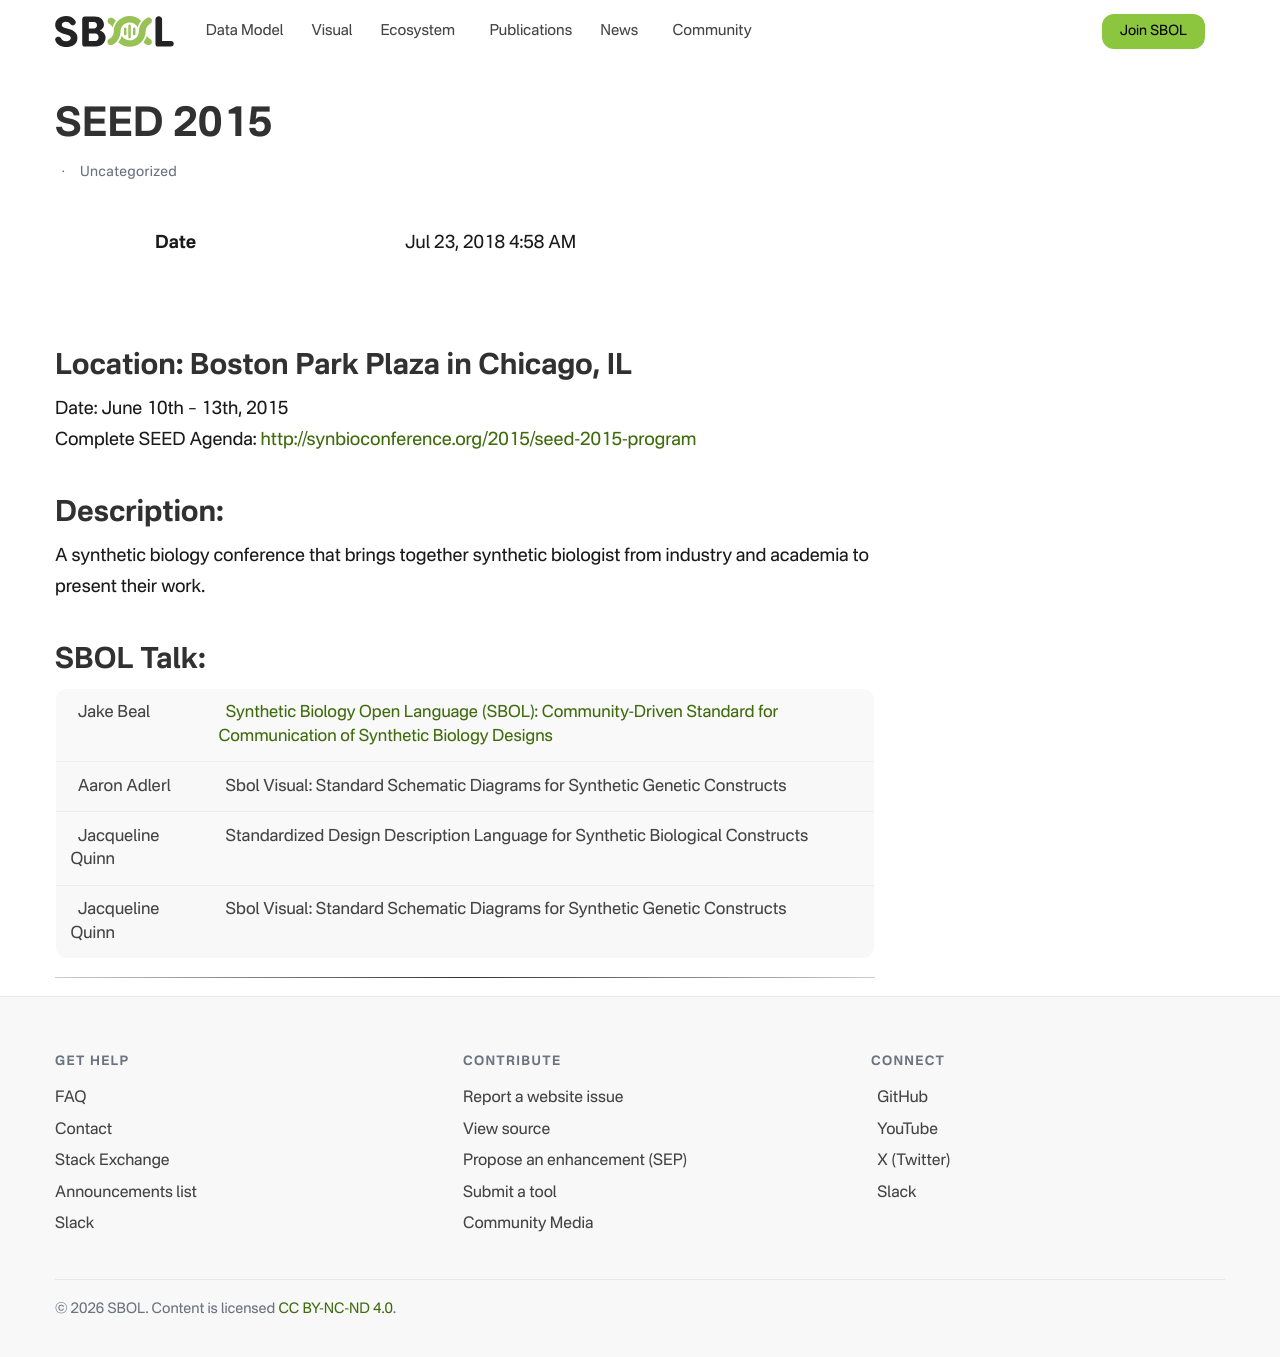

repository: SynBioDex/SbolStandardWebsite · page: event/2015/seed/index.html · generator: jekyll

---
id: 3281
title: SEED 2015
date: 2018-07-23T04:58:56+00:00
author: Tramy Nguyen
layout: post
guid: http://sbolstandard.org/?p=3281
permalink: /seed-2015/
categories:
  - Uncategorized
---
## Location: Boston Park Plaza in Chicago, IL  
Date: June 10th &#8211; 13th, 2015  
Complete SEED Agenda: <http://synbioconference.org/2015/seed-2015-program>  


## Description:

A synthetic biology conference that brings together synthetic biologist from industry and academia to present their work.

## SBOL Talk:

<table>
<tr>
<td>
&nbsp; Jake Beal
</td>
<td>
&nbsp; <a href="https://github.com/SynBioDex/Community-Media/blob/master/2015/SEED/SBOL-SEED15-talk.pptx"> Synthetic Biology Open Language (SBOL): Community-Driven Standard for Communication of Synthetic Biology Designs</a>
</td>
</tr>
<tr>
<td>
&nbsp; Aaron Adlerl
</td>
<td>
&nbsp; Sbol Visual: Standard Schematic Diagrams for Synthetic Genetic Constructs
</td>
</tr>
<tr>
<td>
&nbsp; Jacqueline Quinn
</td>
<td>
&nbsp; Standardized Design Description Language for Synthetic Biological Constructs
</td>
</tr>
<tr>
<td>
&nbsp; Jacqueline Quinn
</td>
<td>
&nbsp; Sbol Visual: Standard Schematic Diagrams for Synthetic Genetic Constructs
</td>
</tr>
</table>

****
